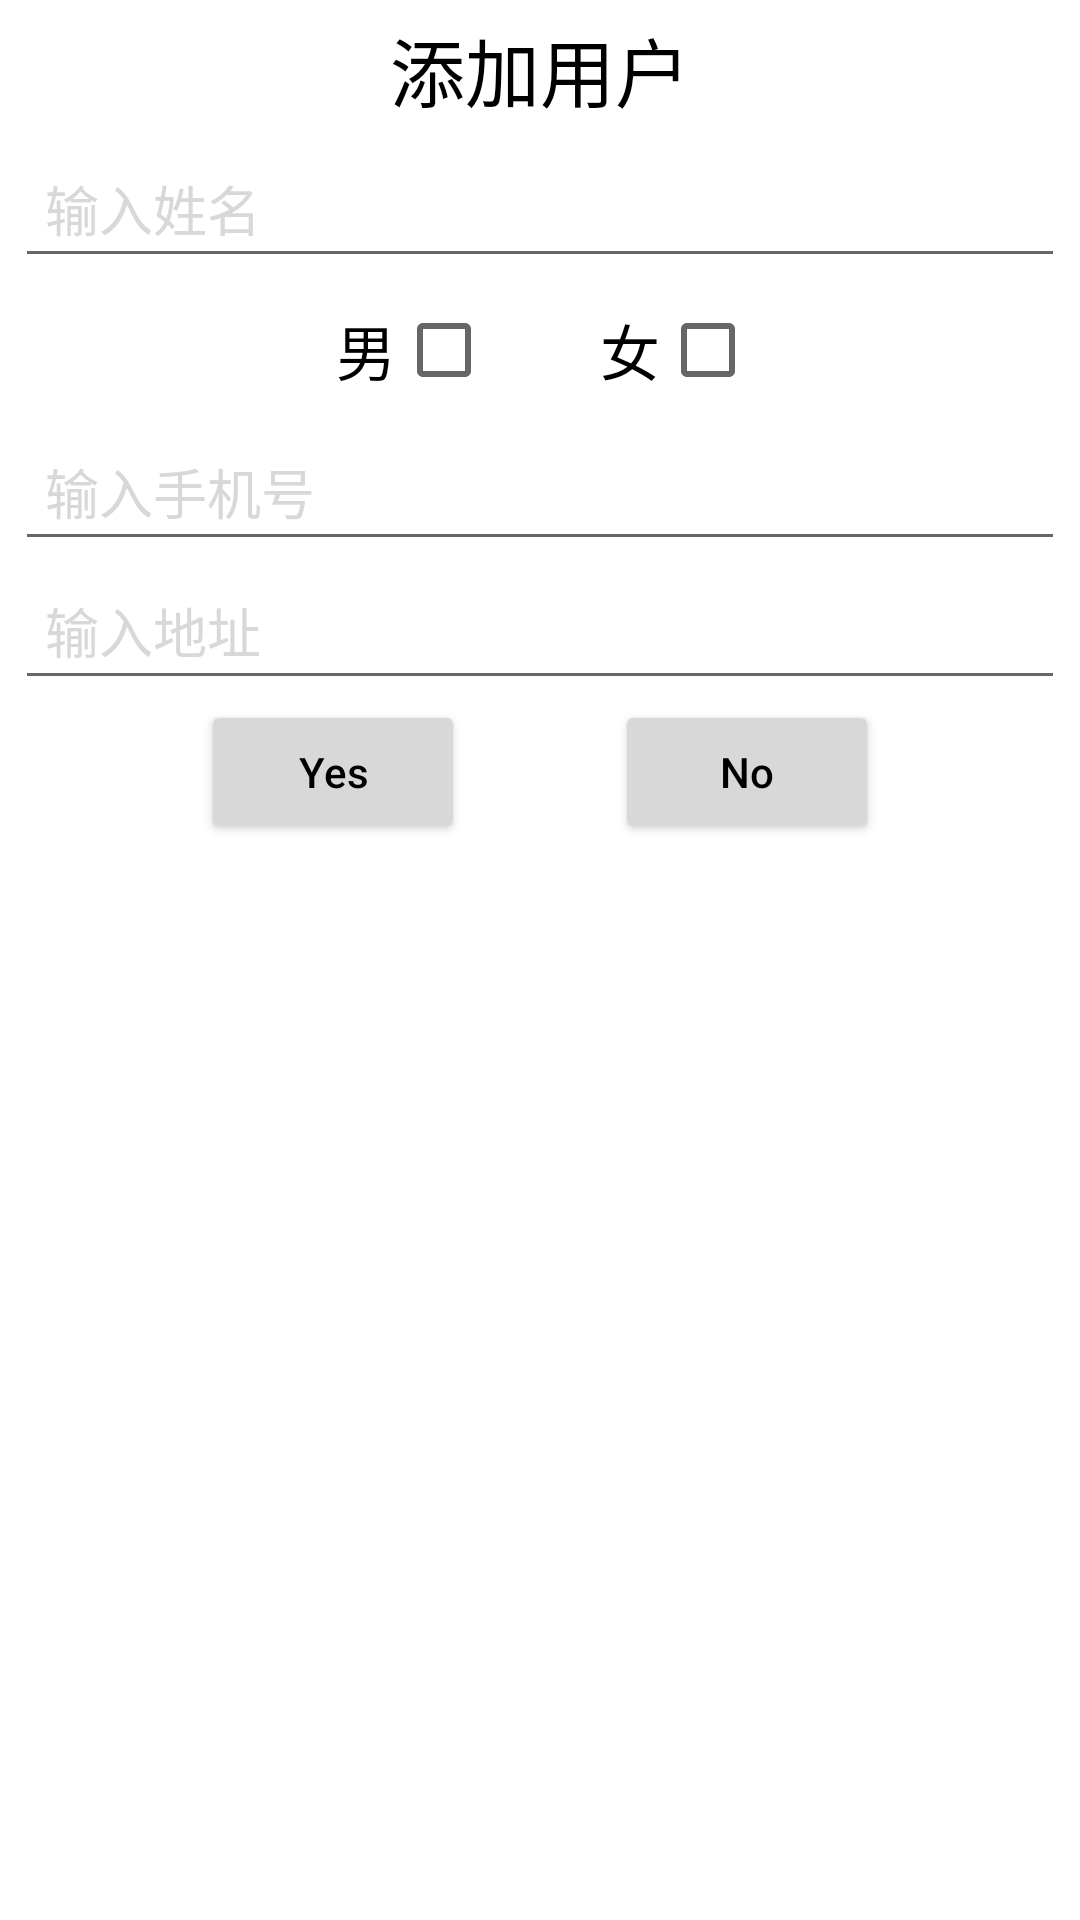

The Android layout XML behind this screen, and the referenced resources:
<!-- AndroidManifest.xml: application theme Theme.MyUserApp -->
<!-- res/layout/add_user_dialog.xml -->
<?xml version="1.0" encoding="utf-8"?>
<LinearLayout xmlns:android="http://schemas.android.com/apk/res/android"
    android:layout_width="match_parent"
    android:layout_height="match_parent"
    android:orientation="vertical">

    <TextView
        android:id="@+id/dialog_title"
        android:layout_width="match_parent"
        android:layout_height="wrap_content"
        android:gravity="center"
        android:padding="5dp"
        android:text="@string/title_tct"
        android:textColor="@color/black"
        android:textSize="25sp" />

    <EditText
        android:id="@+id/user_name"
        android:layout_width="350dp"
        android:layout_height="wrap_content"
        android:layout_gravity="center_horizontal"
        android:hint="@string/name_txt"
        android:padding="10dp"
        android:textColorHint="@color/gray" />

    <LinearLayout
        android:layout_width="match_parent"
        android:layout_height="wrap_content"
        android:gravity="center"
        android:orientation="horizontal">

        <TextView
            android:layout_width="wrap_content"
            android:layout_height="wrap_content"
            android:layout_marginStart="20dp"
            android:text="@string/male_txt"
            android:textColor="@color/black"
            android:textSize="20sp" />

        <CheckBox
            android:id="@+id/male_cb"
            android:layout_width="wrap_content"
            android:layout_height="wrap_content" />

        <TextView
            android:layout_width="wrap_content"
            android:layout_height="wrap_content"
            android:layout_marginStart="20dp"
            android:text="@string/female_txt"
            android:textColor="@color/black"
            android:textSize="20sp" />

        <CheckBox
            android:id="@+id/female_cb"
            android:layout_width="wrap_content"
            android:layout_height="wrap_content" />

    </LinearLayout>

    <EditText
        android:id="@+id/user_phone"
        android:layout_width="350dp"
        android:layout_height="wrap_content"
        android:layout_gravity="center_horizontal"
        android:hint="@string/phone_txt"
        android:padding="10dp"
        android:textColorHint="@color/gray" />

    <EditText
        android:id="@+id/user_address"
        android:layout_width="350dp"
        android:layout_height="wrap_content"
        android:layout_gravity="center_horizontal"
        android:hint="@string/address_txt"
        android:padding="10dp"
        android:textColorHint="@color/gray" />

    <LinearLayout
        android:layout_width="match_parent"
        android:layout_height="wrap_content"
        android:gravity="center"
        android:orientation="horizontal">

        <Button
            android:id="@+id/yes_btn"
            android:layout_width="wrap_content"
            android:layout_height="wrap_content"
            android:backgroundTint="@color/gray"
            android:text="@string/yes_txt"
            android:textAllCaps="false"
            android:textColor="@color/black" />

        <Button
            android:id="@+id/no_btn"
            android:layout_width="wrap_content"
            android:layout_height="wrap_content"
            android:layout_marginLeft="50dp"
            android:backgroundTint="@color/gray"
            android:text="@string/no_txt"
            android:textAllCaps="false"
            android:textColor="@color/black" />
    </LinearLayout>
</LinearLayout>
<!-- resources referenced by this layout -->
<resources>
  <color name="black">#FF000000</color>
  <color name="gray">#d8d8d8</color>
  <string name="address_txt">输入地址</string>
  <string name="female_txt">女</string>
  <string name="male_txt">男</string>
  <string name="name_txt">输入姓名</string>
  <string name="no_txt">No</string>
  <string name="phone_txt">输入手机号</string>
  <string name="title_tct">添加用户</string>
  <string name="yes_txt">Yes</string>
  <style name="Theme.MyUserApp" parent="Theme.MaterialComponents.DayNight.DarkActionBar">
          
          <item name="colorPrimary">@color/purple_500</item>
          <item name="colorPrimaryVariant">@color/purple_700</item>
          <item name="colorOnPrimary">@color/white</item>
          
          <item name="colorSecondary">@color/teal_200</item>
          <item name="colorSecondaryVariant">@color/teal_700</item>
          <item name="colorOnSecondary">@color/black</item>
          
          <item name="android:statusBarColor" tools:targetApi="l">?attr/colorPrimaryVariant</item>
          
      </style>
  <color name="purple_500">#FF6200EE</color>
  <color name="purple_700">#FF3700B3</color>
  <color name="white">#FFFFFFFF</color>
  <color name="teal_200">#FF03DAC5</color>
  <color name="teal_700">#FF018786</color>
</resources>
